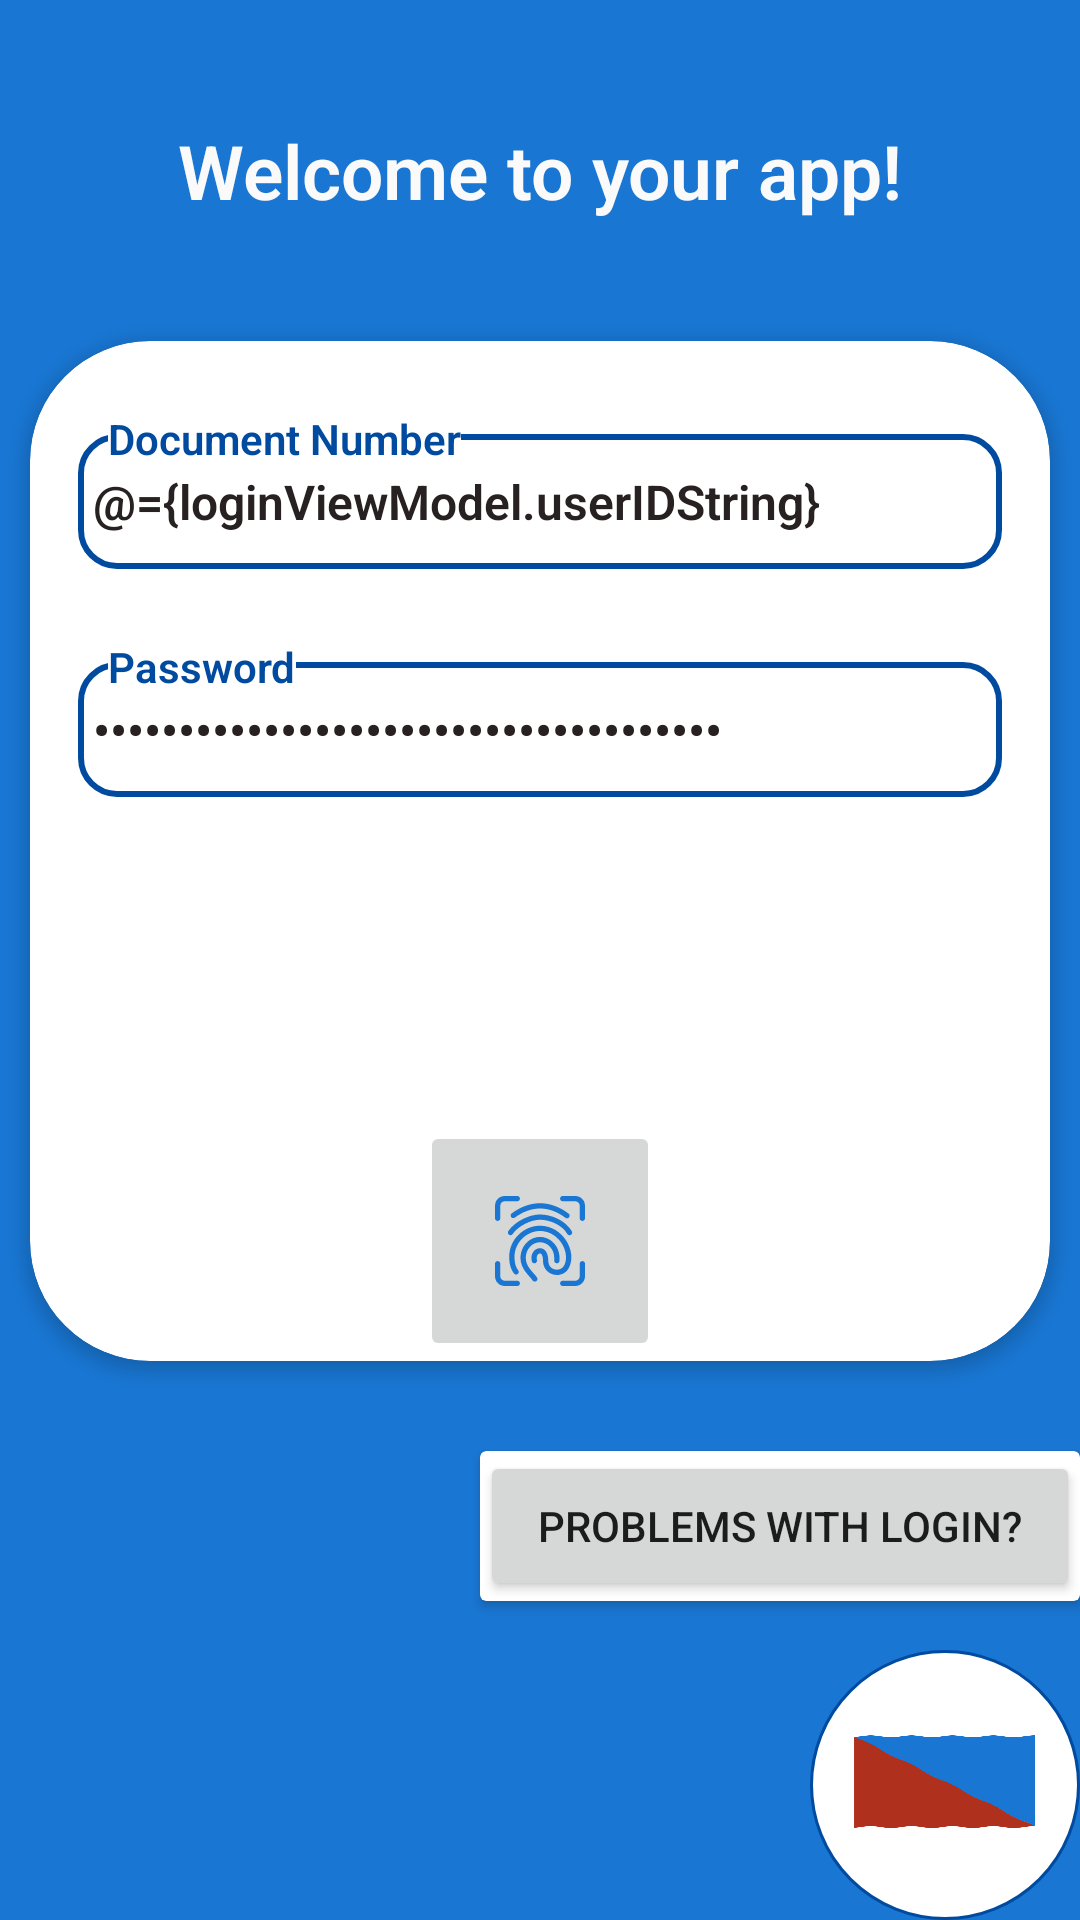

Layout XML and referenced resources for this Android screen:
<!-- AndroidManifest.xml: application theme AppTheme -->
<!-- res/layout/login_fragment.xml -->
<?xml version="1.0" encoding="utf-8"?>
<layout
    xmlns:android="http://schemas.android.com/apk/res/android"
    xmlns:app="http://schemas.android.com/apk/res-auto">

    <data>
        <variable
            name="loginViewModel"
            type="com.crisav2.obtioniaproject.views.section1.ft00Login.viewModel.LoginFragmentViewModel" />
    </data>

    <androidx.constraintlayout.widget.ConstraintLayout
        android:layout_width="match_parent"
        android:layout_height="match_parent"
        android:background="@color/colorPrimary">
        <TextView
            android:id="@+id/label_completed_text"
            android:layout_width="wrap_content"
            android:layout_height="wrap_content"
            style="@style/titleTextStyleLight"
            android:layout_marginStart="24dp"
            android:layout_marginTop="40dp"
            android:layout_marginEnd="24dp"
            app:layout_constraintEnd_toEndOf="parent"
            app:layout_constraintStart_toStartOf="parent"
            app:layout_constraintTop_toTopOf="parent"
            android:text="@string/label_login"
            />

        <androidx.cardview.widget.CardView
            android:id="@+id/complete_login_container"
            android:layout_width="0dp"
            android:layout_height="wrap_content"
            android:layout_marginTop="40dp"
            app:layout_constraintStart_toStartOf="parent"
            app:layout_constraintEnd_toEndOf="parent"
            app:layout_constraintTop_toBottomOf="@id/label_completed_text"
            app:cardCornerRadius="40dp"
            app:cardElevation="3dp"
            android:paddingBottom="10dp"
            android:layout_marginHorizontal="10dp"
            android:background="@android:color/white">
            <androidx.constraintlayout.widget.ConstraintLayout
                android:layout_width="match_parent"
                android:layout_height="match_parent">
                <RelativeLayout
                    android:id="@+id/document_number_container"
                    android:layout_width="match_parent"
                    android:layout_height="@dimen/border_input_height"
                    android:layout_marginTop="@dimen/border_input_top_margin"
                    app:layout_constraintEnd_toEndOf="parent"
                    android:paddingHorizontal="16dp"
                    android:layout_marginBottom="16dp"
                    app:layout_constraintStart_toStartOf="parent"
                    app:layout_constraintTop_toTopOf="parent">
                    <EditText
                        android:id="@+id/document_number_edit"
                        style="@style/defaultTextStyle"
                        android:inputType="number"
                        android:layout_width="match_parent"
                        android:layout_height="match_parent"
                        android:layout_marginTop="@dimen/input_top_margin"
                        android:background="@drawable/border"
                        android:paddingStart="5dp"
                        android:paddingEnd="@dimen/input_end_padding"
                        android:text="@={loginViewModel.userIDString}"
                        android:autofillHints="Document" />
                    <TextView
                        android:id="@+id/document_number_label"
                        style="@style/defaultLabelStyle"
                        android:layout_width="wrap_content"
                        android:layout_height="wrap_content"
                        android:layout_marginStart="@dimen/label_start_margin"
                        android:layout_marginTop="@dimen/label_top_margin"
                        android:background="@android:color/white"
                        android:labelFor="@+id/document_number_edit"
                        android:text="@string/document_number_label" />
                </RelativeLayout>
                <RelativeLayout
                    android:id="@+id/password_container"
                    android:layout_width="match_parent"
                    android:layout_height="@dimen/border_input_height"
                    android:layout_marginTop="@dimen/border_input_top_margin"
                    app:layout_constraintEnd_toEndOf="parent"
                    android:paddingHorizontal="16dp"
                    android:layout_marginBottom="16dp"
                    app:layout_constraintStart_toStartOf="parent"
                    app:layout_constraintTop_toBottomOf="@id/document_number_container">
                    <EditText
                        android:id="@+id/password_edit"
                        style="@style/defaultTextStyle"
                        android:layout_width="match_parent"
                        android:layout_height="match_parent"
                        android:layout_marginTop="@dimen/input_top_margin"
                        android:background="@drawable/border"
                        android:paddingStart="5dp"
                        android:paddingEnd="@dimen/input_end_padding"
                        android:text="@={loginViewModel.userPasswordString}"
                        android:autofillHints="Password"
                        android:inputType="textPassword" />
                    <TextView
                        android:id="@+id/password_label"
                        style="@style/defaultLabelStyle"
                        android:layout_width="wrap_content"
                        android:layout_height="wrap_content"
                        android:layout_marginStart="@dimen/label_start_margin"
                        android:layout_marginTop="@dimen/label_top_margin"
                        android:background="@android:color/white"
                        android:labelFor="@+id/password_edit"
                        android:text="@string/password_label" />
                </RelativeLayout>
                <Button
                    android:id="@+id/login_button"
                    android:layout_width="wrap_content"
                    android:layout_height="wrap_content"
                    android:layout_marginTop="30dp"
                    app:layout_constraintBottom_toBottomOf="parent"
                    app:layout_constraintEnd_toEndOf="parent"
                    app:layout_constraintStart_toStartOf="parent"
                    app:layout_constraintTop_toBottomOf="@+id/password_container"
                    app:layout_constraintVertical_bias="0.0"
                    android:text="@string/label__button_login"
                    android:enabled="@{loginViewModel.formValid}"
                    android:textColor="@android:color/white"
                    android:background="@drawable/button_style_default"/>

                <ImageButton
                    android:id="@+id/fingerprint_login_button"
                    android:layout_width="80dp"
                    android:layout_height="80dp"
                    android:layout_marginTop="30dp"
                    app:layout_constraintStart_toStartOf="parent"
                    app:layout_constraintEnd_toEndOf="parent"
                    app:layout_constraintTop_toBottomOf="@id/login_button"
                    android:src="@drawable/ic_login_fingerprint"
                    android:tint="@color/colorPrimary"/>
            </androidx.constraintlayout.widget.ConstraintLayout>
        </androidx.cardview.widget.CardView>

        <androidx.cardview.widget.CardView
            android:layout_width="wrap_content"
            android:layout_height="wrap_content"
            android:layout_marginTop="30dp"
            app:layout_constraintTop_toBottomOf="@id/complete_login_container"
            android:background="@android:color/white"
            app:layout_constraintEnd_toEndOf="parent">
            <Button
                android:id="@+id/problems_login_button"
                android:layout_width="200dp"
                android:layout_height="50dp"
                android:padding="4dp"
                android:text="@string/label_button_problem_login"/>
        </androidx.cardview.widget.CardView>
        <ImageView
            android:id="@+id/flagImage"
            android:layout_width="90dp"
            android:layout_height="90dp"
            android:padding="10dp"
            android:contentDescription="@string/country_flag"
            android:src="@drawable/flag_obtonia"
            android:background="@drawable/rounded_container"
            app:layout_constraintEnd_toEndOf="parent"
            app:layout_constraintBottom_toBottomOf="parent" />


    </androidx.constraintlayout.widget.ConstraintLayout>
</layout>
<!-- resources referenced by this layout -->
<resources>
  <color name="colorPrimary">#1976d2</color>
  <dimen name="border_input_height">60dp</dimen>
  <dimen name="border_input_top_margin">16dp</dimen>
  <dimen name="input_end_padding">3dp</dimen>
  <dimen name="input_top_margin">15dp</dimen>
  <dimen name="label_start_margin">10dp</dimen>
  <dimen name="label_top_margin">7dp</dimen>
  <!-- drawable border (drawable) -->
  <?xml version="1.0" encoding="UTF-8"?>
  <shape xmlns:android="http://schemas.android.com/apk/res/android"
      android:shape="rectangle">
      <stroke
          android:width="2dp"
          android:color="@color/colorPrimaryDark" />
  
      <corners android:radius="12dp" />
  </shape>
  <!-- drawable flag_obtonia: png bitmap (drawable, 26361 bytes) -->
  <!-- drawable ic_login_fingerprint: vector/xml drawable (drawable, 3143 chars, omitted) -->
  <!-- drawable rounded_container (drawable) -->
  <?xml version="1.0" encoding="utf-8"?>
  <shape xmlns:android="http://schemas.android.com/apk/res/android"
      android:shape="oval">
  
      <gradient
          android:centerX=".6"
          android:centerY=".40"
          android:endColor="@android:color/white"
          android:gradientRadius="20"
          android:startColor="@android:color/white"
          android:type="radial" />
  
      <stroke
          android:width="1dp"
          android:color="@color/colorPrimaryDark" />
  
      <size
          android:height="80dp"
          android:width="80dp" />
  </shape>
  <string name="country_flag">Country_flag</string>
  <string name="document_number_label">Document Number</string>
  <string name="label__button_login">Login</string>
  <string name="label_button_problem_login">Problems with login?</string>
  <string name="label_login">Welcome to your app!</string>
  <string name="password_label">Password</string>
  <style name="defaultLabelStyle" parent="basicTextStyle">
          <item name="android:textColor">@color/colorPrimaryDark</item>
          <item name="android:textSize">14sp</item>
      </style>
  <style name="defaultTextStyle" parent="basicTextStyle">
          <item name="android:textColor">@color/defaultTextColor</item>
          <item name="android:textSize">16sp</item>
      </style>
  <style name="titleTextStyleLight" parent="basicTextStyle">
          <item name="android:textColor">@color/lightTextColor</item>
          <item name="android:textSize">25sp</item>
      </style>
  <style name="AppTheme" parent="Theme.AppCompat.Light.NoActionBar">
          
          <item name="colorPrimary">@color/colorPrimary</item>
          <item name="colorPrimaryDark">@color/colorPrimaryDark</item>
          <item name="colorAccent">@color/colorAccent</item>
      </style>
  <color name="colorPrimaryDark">#004ba0</color>
  <style name="basicTextStyle" parent="@android:style/TextAppearance">
          <item name="android:fontFamily">sans-serif-light</item>
          <item name="android:textStyle">bold</item>
      </style>
  <color name="defaultTextColor">#282121</color>
  <color name="lightTextColor">#FAFAFA</color>
  <color name="colorAccent">#e65100</color>
</resources>
